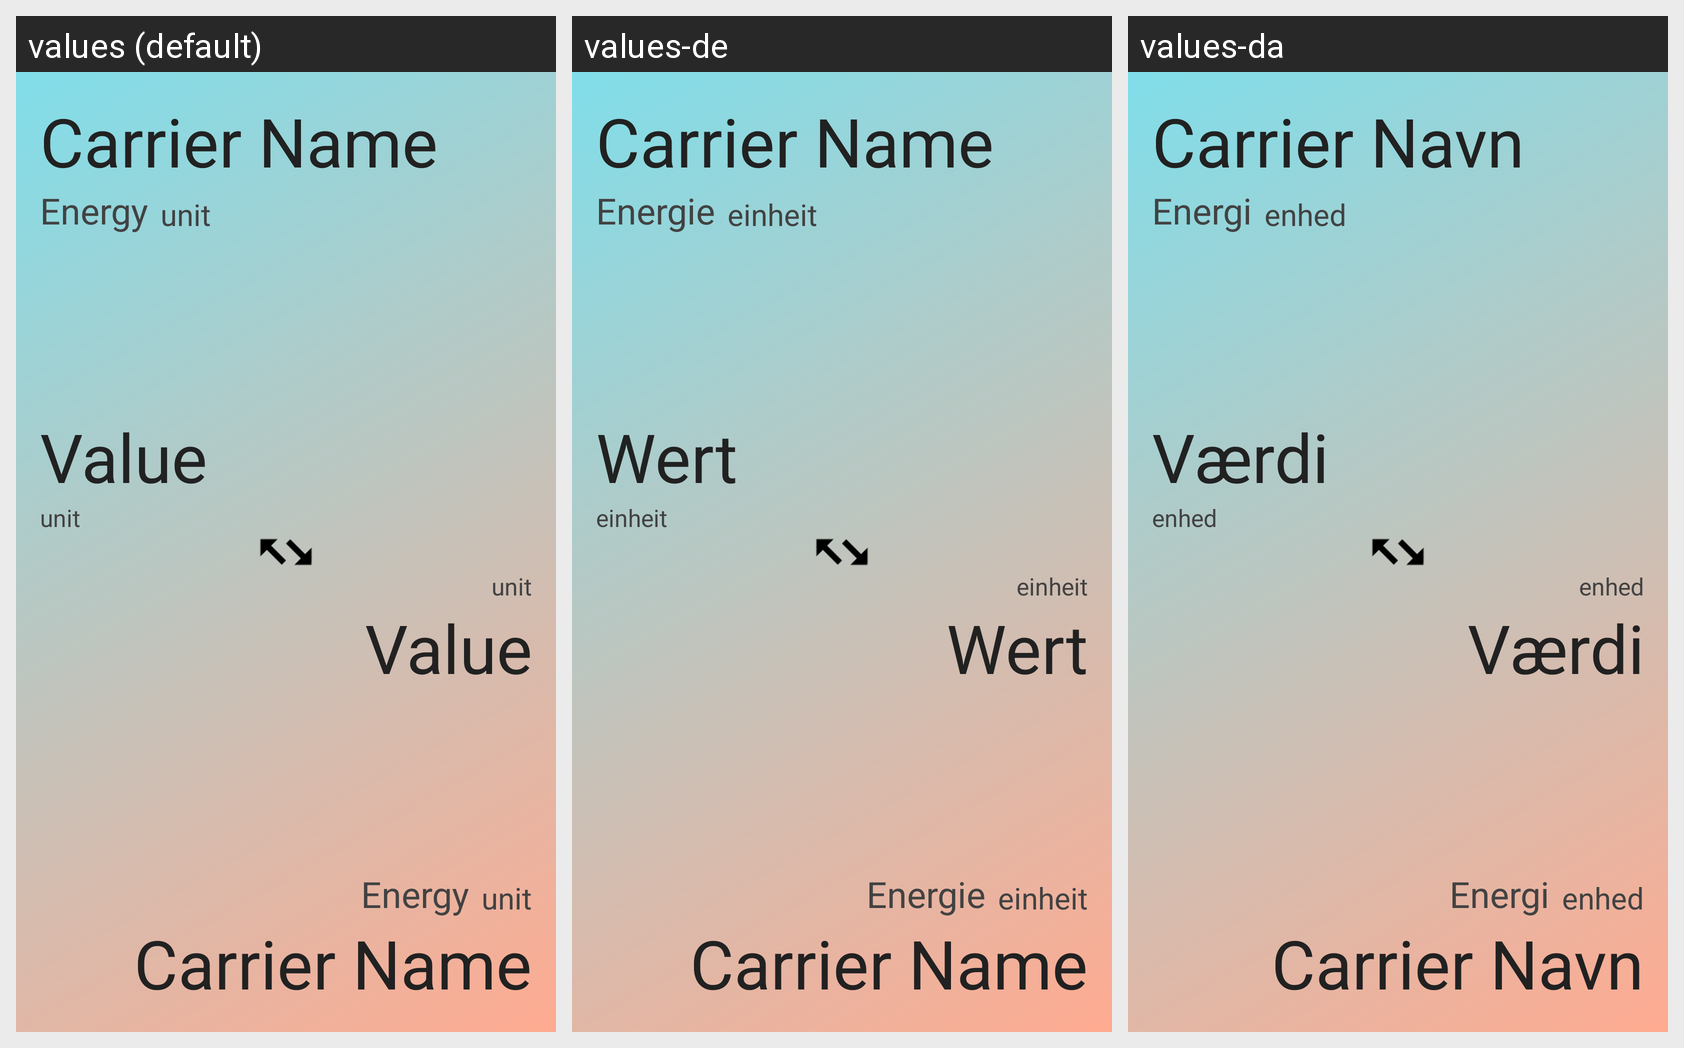

Here is an Android app screen in its default locale and in the app's own translations. Write out the translated-string differences for the strings that appear on this screen.
Android screen res/layout/fragment_compare_layout.xml rendered under 3 locales, left to right: values (default), values-de, values-da. Device: Nexus 5 (rendered at 1080×1920; each locale shown at half size, 540×960, under a caption strip naming it); theme AppTheme.
Strings drawn on this screen, with the default value and each locale's value (text and hints the layout hard-codes, and strings that could not be matched under every locale, appear in the picture but are not listed):

placeholder_item_name
  values: Carrier Name
  values-de: Carrier Name
  values-da: Carrier Navn

placeholder_item_energy
  values: Energy
  values-de: Energie
  values-da: Energi

placeholder_item_unit
  values: unit
  values-de: einheit
  values-da: enhed

placeholder_compare_value
  values: Value
  values-de: Wert
  values-da: Værdi
